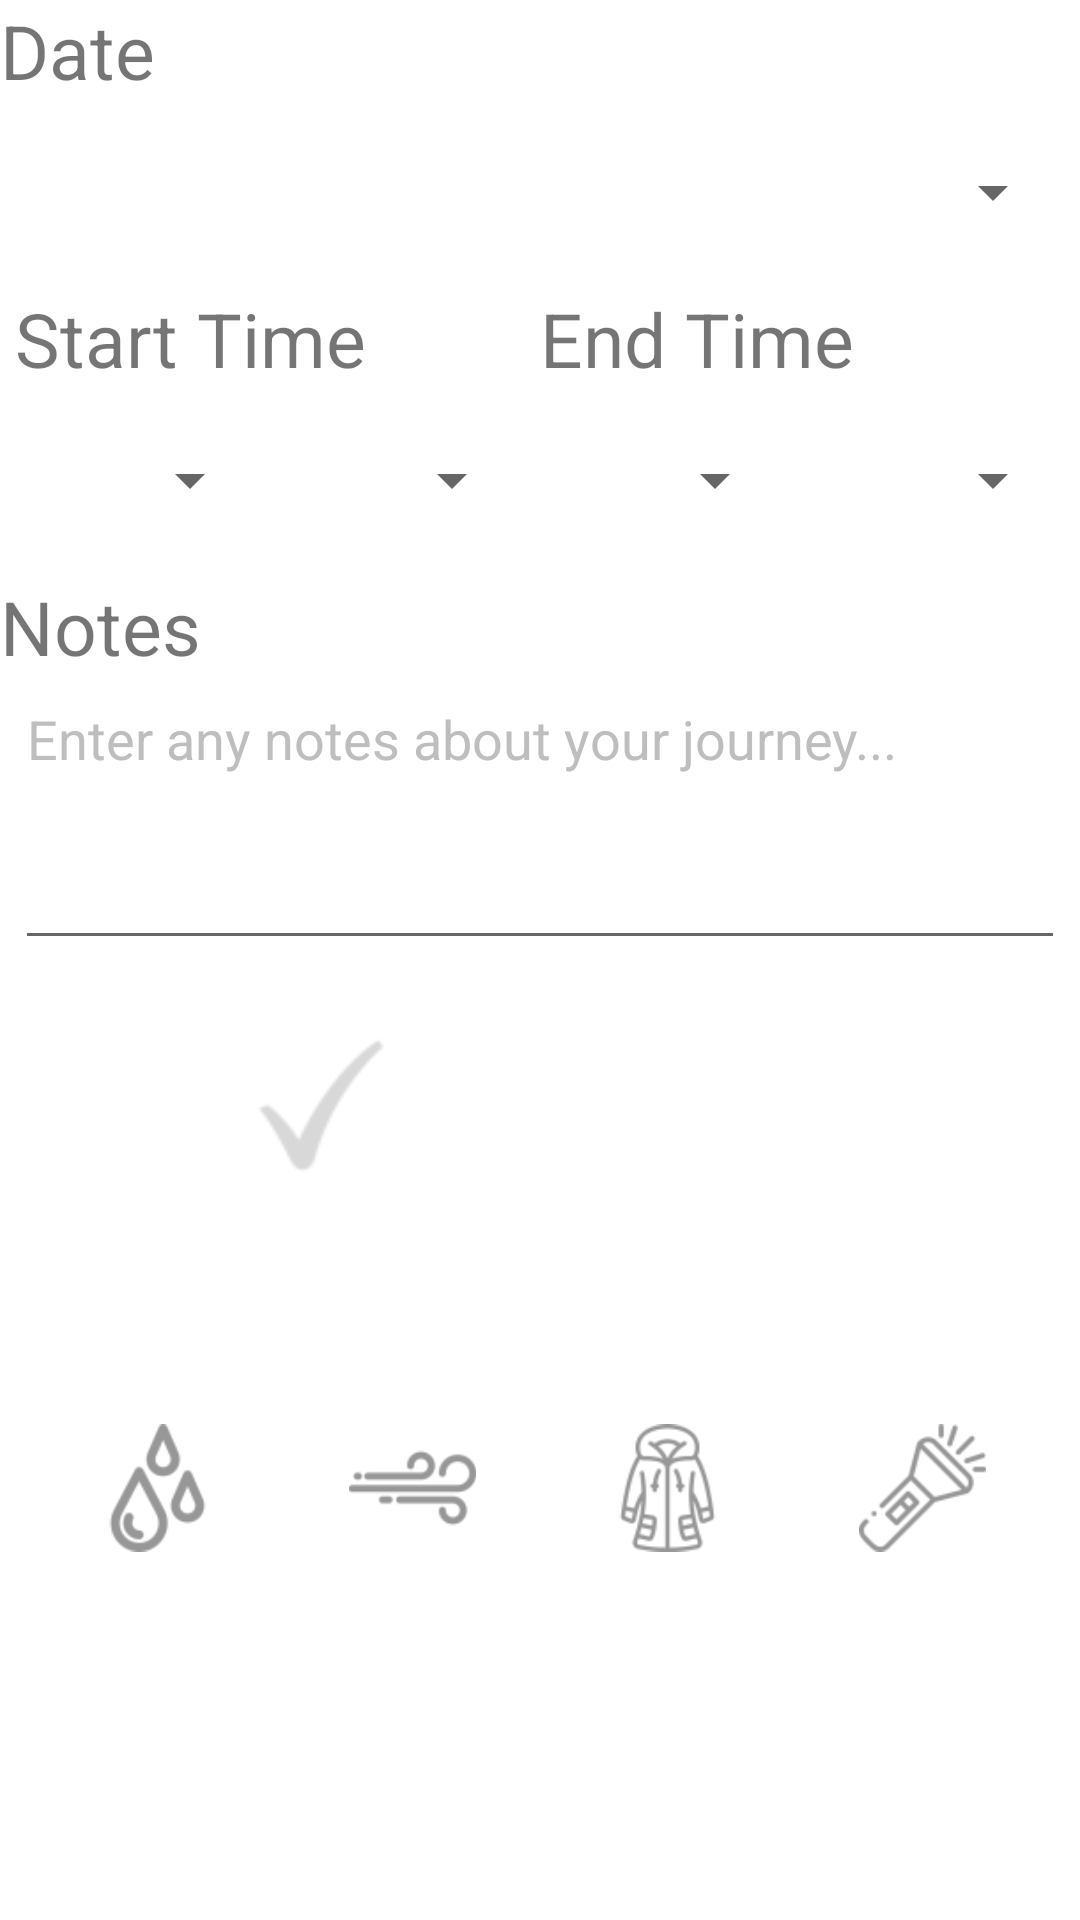

Write the Android layout XML for this screen, with the resource values it uses.
<!-- AndroidManifest.xml: application theme Theme.InteractionDesignGroup19 -->
<!-- res/layout/fragment_route_planner.xml -->
<?xml version="1.0" encoding="utf-8"?>
<androidx.constraintlayout.widget.ConstraintLayout xmlns:android="http://schemas.android.com/apk/res/android"
    xmlns:app="http://schemas.android.com/apk/res-auto"
    xmlns:tools="http://schemas.android.com/tools"
    android:layout_width="match_parent"
    android:layout_height="match_parent"
    tools:context=".ui.route_planner.RoutePlannerFragment">

    <LinearLayout
        android:layout_width="fill_parent"
        android:layout_height="fill_parent"
        android:orientation="vertical"
        android:weightSum="20"
        app:layout_constraintStart_toStartOf="parent"
        app:layout_constraintTop_toTopOf="parent">

        <LinearLayout
            android:layout_width="match_parent"
            android:layout_height="0dp"
            android:layout_weight="1"
            android:orientation="horizontal">

            <TextView
                android:id="@+id/textView9"
                android:layout_width="wrap_content"
                android:layout_height="fill_parent"
                android:layout_weight="1"
                android:text="Date"
                android:textSize="25sp" />
        </LinearLayout>

        <LinearLayout
            android:layout_width="match_parent"
            android:layout_height="0dp"
            android:layout_marginHorizontal="5dp"
            android:layout_weight="2"
            android:orientation="horizontal">

            <Spinner
                android:id="@+id/DateSpinner"
                android:layout_width="0dp"
                android:layout_height="match_parent"
                android:layout_weight="2"
                tools:ignore="TouchTargetSizeCheck" />

        </LinearLayout>

        <LinearLayout
            android:layout_width="match_parent"
            android:layout_height="0dp"
            android:layout_weight="1"
            android:orientation="horizontal">

            <TextView
                android:id="@+id/textView5"
                android:layout_width="match_parent"
                android:layout_height="match_parent"
                android:layout_marginHorizontal="5dp"
                android:layout_weight="1"
                android:text="Start Time"
                android:textSize="25sp" />

            <TextView
                android:id="@+id/textView14"
                android:layout_width="match_parent"
                android:layout_height="match_parent"
                android:layout_weight="1"
                android:text="End Time"
                android:textSize="25sp" />
        </LinearLayout>

        <LinearLayout
            android:layout_width="match_parent"
            android:layout_height="0dp"
            android:layout_weight="2"
            android:orientation="horizontal">

            <Spinner
                android:id="@+id/HourSpinner"
                android:layout_width="0dp"
                android:layout_height="match_parent"
                android:layout_weight="1"
                android:spinnerMode="dropdown" />

            <Spinner
                android:id="@+id/MinuteSpinner"
                android:layout_width="0dp"
                android:layout_height="match_parent"
                android:layout_weight="1" />

            <Spinner
                android:id="@+id/endHourSpinner"
                android:layout_width="0dp"
                android:layout_height="match_parent"
                android:layout_weight="1"
                android:spinnerMode="dropdown" />

            <Spinner
                android:id="@+id/endMinuteSpinner"
                android:layout_width="0dp"
                android:layout_height="match_parent"
                android:layout_marginHorizontal="5dp"
                android:layout_weight="1" />

        </LinearLayout>

        <LinearLayout
            android:layout_width="match_parent"
            android:layout_height="0dp"
            android:layout_weight="1"
            android:orientation="horizontal">

            <TextView
                android:id="@+id/textView10"
                android:layout_width="wrap_content"
                android:layout_height="fill_parent"
                android:layout_weight="1"
                android:text="Notes"
                android:textSize="25sp" />
        </LinearLayout>

        <LinearLayout
            android:layout_width="match_parent"
            android:layout_height="0dp"
            android:layout_marginHorizontal="5dp"
            android:layout_weight="3"
            android:orientation="horizontal">

            <EditText
                android:id="@+id/notesEditText"
                android:layout_width="match_parent"
                android:layout_height="match_parent"
                android:layout_weight="1"
                android:ems="10"
                android:gravity="top"
                android:hint="Enter any notes about your journey..."
                android:inputType="text"
                android:singleLine="false"
                android:textAlignment="viewStart"
                android:textColorHint="@android:color/secondary_text_dark" />
        </LinearLayout>

        <LinearLayout
            android:layout_width="match_parent"
            android:layout_height="0dp"
            android:layout_weight="3"
            android:orientation="horizontal"
            android:weightSum="5">

            <TextView
                android:id="@+id/textView15"
                android:layout_width="0dp"
                android:layout_height="wrap_content"
                android:layout_weight="1" />

            <ImageButton
                android:id="@+id/submitEventButton"
                android:layout_width="0dp"
                android:layout_height="fill_parent"
                android:layout_marginHorizontal="5dp"
                android:layout_weight="1"
                android:background="@android:color/transparent"
                android:scaleType="fitCenter"
                android:src="@drawable/tick_image"
                app:tint="@android:color/secondary_text_dark"
                tools:ignore="SpeakableTextPresentCheck" />

            <TextView
                android:id="@+id/textView17"
                android:layout_width="0dp"
                android:layout_height="wrap_content"
                android:layout_weight="1" />

            <ImageButton
                android:id="@+id/calendarButton"
                android:layout_width="0dp"
                android:layout_height="fill_parent"
                android:layout_marginHorizontal="5dp"
                android:layout_weight="1"
                android:background="@android:color/transparent"
                android:scaleType="fitCenter"
                android:src="@drawable/calendar_image"
                android:tint="@android:color/secondary_text_dark"
                tools:ignore="SpeakableTextPresentCheck,UseAppTint" />

            <TextView
                android:id="@+id/textView16"
                android:layout_width="0dp"
                android:layout_height="wrap_content"
                android:layout_weight="1" />

        </LinearLayout>

        <TextView
            android:id="@+id/textView4"
            android:layout_width="0dp"
            android:layout_height="0dp"
            android:layout_weight="1" />

        <LinearLayout
            android:layout_width="match_parent"
            android:layout_height="0dp"
            android:layout_marginHorizontal="10dp"
            android:layout_weight="3"
            android:orientation="horizontal">

            <ImageView
                android:id="@+id/rainIndicator"
                android:layout_width="wrap_content"
                android:layout_height="fill_parent"
                android:layout_weight="1"
                android:foregroundTint="@android:color/secondary_text_light"
                android:scaleX=".5"
                android:scaleY=".5"
                android:src="@drawable/rain_indicator_icon"
                app:tint="@color/indicator_off" />

            <ImageView
                android:id="@+id/windIndicator"
                android:layout_width="wrap_content"
                android:layout_height="fill_parent"
                android:layout_weight="1"
                android:foregroundTint="@android:color/secondary_text_light"
                android:scaleX=".5"
                android:scaleY=".5"
                android:src="@drawable/wind_indicator_icon"
                app:tint="@color/indicator_off" />

            <ImageView
                android:id="@+id/coatIndicator"
                android:layout_width="wrap_content"
                android:layout_height="fill_parent"
                android:layout_weight="1"
                android:foregroundTint="@android:color/secondary_text_light"
                android:scaleX=".5"
                android:scaleY=".5"
                android:src="@drawable/coat_indicator_icon"
                app:tint="@color/indicator_off" />

            <ImageView
                android:id="@+id/lightIndicator"
                android:layout_width="wrap_content"
                android:layout_height="fill_parent"
                android:layout_weight="1"
                android:foregroundTint="@android:color/secondary_text_light"
                android:scaleX=".5"
                android:scaleY=".5"
                android:src="@drawable/light_indicator_icon"
                app:tint="@color/indicator_off" />

        </LinearLayout>
    </LinearLayout>
</androidx.constraintlayout.widget.ConstraintLayout>
<!-- resources referenced by this layout -->
<resources>
  <color name="indicator_off">#FF7D7D7D</color>
  <!-- drawable coat_indicator_icon: png bitmap (drawable-hdpi, 1481 bytes) -->
  <!-- drawable light_indicator_icon: png bitmap (drawable-hdpi, 1034 bytes) -->
  <!-- drawable rain_indicator_icon: png bitmap (drawable-hdpi, 1206 bytes) -->
  <!-- drawable tick_image: png bitmap (drawable-hdpi, 473 bytes) -->
  <!-- drawable wind_indicator_icon: png bitmap (drawable-hdpi, 748 bytes) -->
  <style name="Theme.InteractionDesignGroup19" parent="Theme.MaterialComponents.DayNight.DarkActionBar">
          
          <item name="colorPrimary">@color/purple_500</item>
          <item name="colorPrimaryVariant">@color/purple_700</item>
          <item name="colorOnPrimary">@color/white</item>
          
          <item name="colorSecondary">@color/teal_200</item>
          <item name="colorSecondaryVariant">@color/teal_700</item>
          <item name="colorOnSecondary">@color/black</item>
          
          <item name="android:statusBarColor">?attr/colorPrimaryVariant</item>
          
      </style>
  <color name="purple_500">#FF6200EE</color>
  <color name="purple_700">#FF3700B3</color>
  <color name="white">#FFFFFFFF</color>
  <color name="teal_200">#FF03DAC5</color>
  <color name="teal_700">#FF018786</color>
  <color name="black">#FF000000</color>
</resources>
